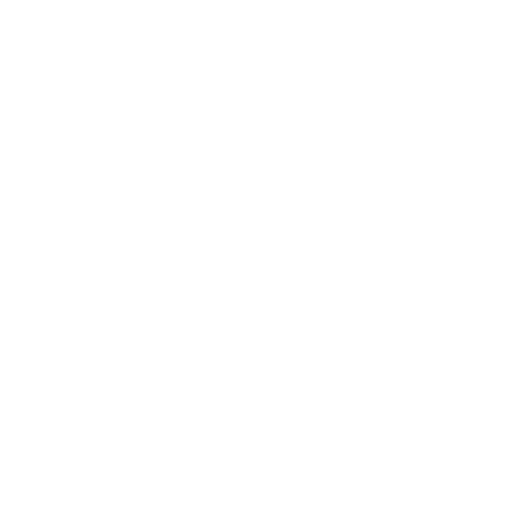
t = 0.00 s
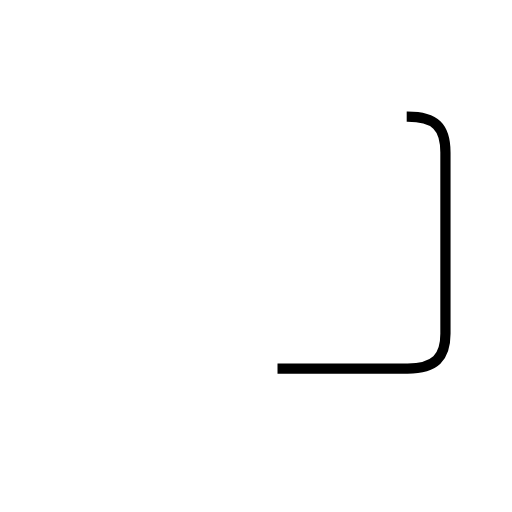
t = 1.27 s
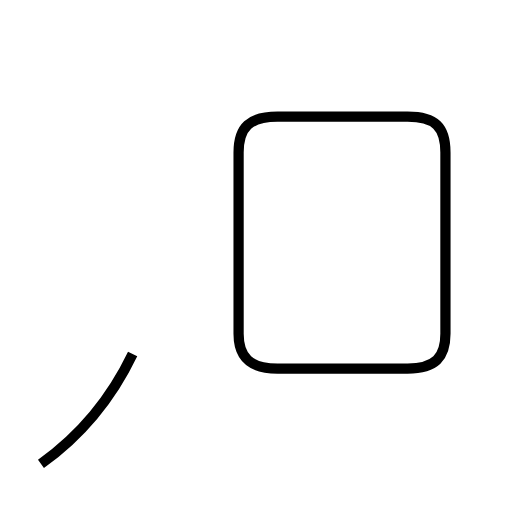
t = 2.96 s
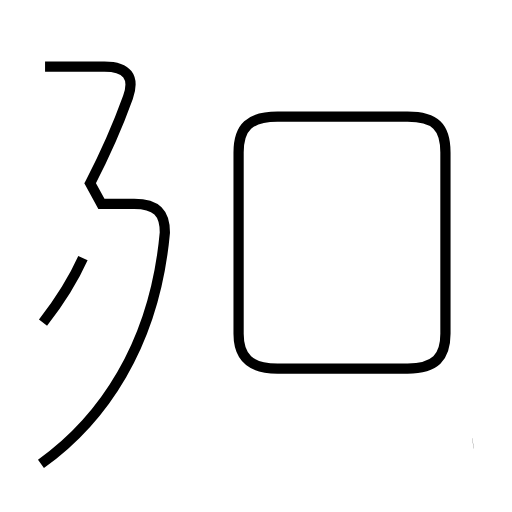
t = 4.45 s
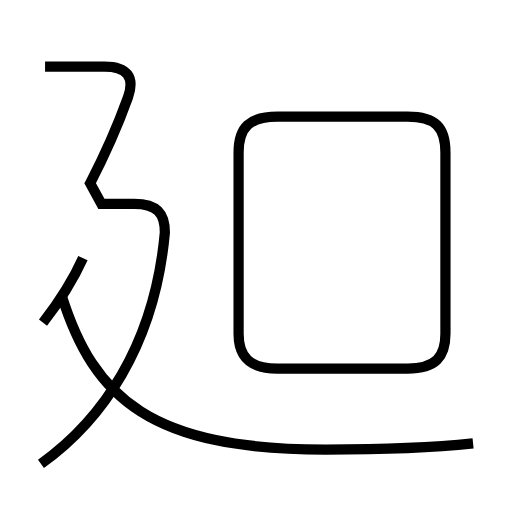
t = 5.87 s
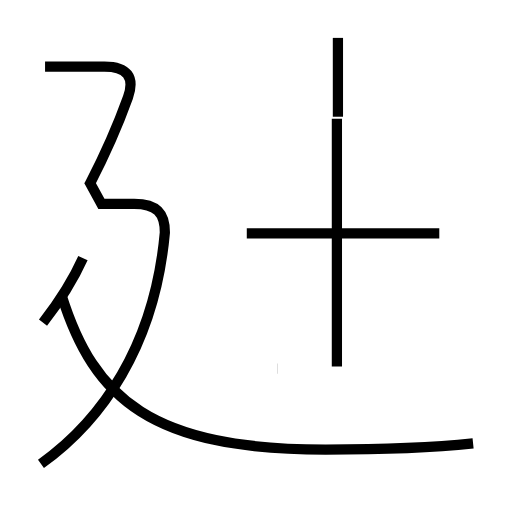
t = 7.39 s

The animated SVG that drew these frames (rendered in a browser with its animation timeline set to each time). Animation: 7 SMIL elements (animate=7); one cycle of 7.39 s.

<?xml version='1.0' encoding='utf-8'?>
<svg viewBox="0.0 -6.0 50.0 50.0" version="1.1" xmlns="http://www.w3.org/2000/svg"><rect x="-1000" y="-1000" width="2000" height="2000" stroke="white" fill="white" /><g style="fill:none;stroke:#000000;stroke-width:1"><path d="M 27.1 -8.0 L 39.8 -8.0 C 42.5 -8.0 43.5 -9.1 43.5 -11.4 L 43.5 -29.1 C 43.5 -31.6 42.5 -32.6 39.8 -32.6 L 27.1 -32.6 C 24.4 -32.6 23.3 -31.6 23.3 -29.1 L 23.3 -11.4 C 23.3 -9.1 24.4 -8.0 27.1 -8.0 Z " transform="translate(0.0 38.0)" stroke-dasharray="84.47094251650215" stroke-dashoffset="84.47094251650215"><animate attributeName="stroke-dashoffset" from="84.47094251650215" to="0" dur="2.5341282754950645s" begin="0s; anim_end.end" fill="freeze" id="anim0" /></path><path d="M 4.0 1.3 C 9.9 -2.9 15.1 -10.2 16.1 -21.3 C 16.1 -23.2 15.3 -24.1 13.1 -24.1 L 9.9 -24.1 L 8.8 -26.1 C 10.1 -28.6 11.6 -32.0 12.5 -34.5 C 13.2 -36.5 12.4 -37.5 10.2 -37.5 L 4.4 -37.5 " transform="translate(0.0 38.0)" stroke-dasharray="56.48842992277315" stroke-dashoffset="56.48842992277315"><animate attributeName="stroke-dashoffset" from="56.48842992277315" to="0" dur="1.6946528976831945s" begin="anim0.end" fill="freeze" id="anim1" /></path><path d="M 4.2 -12.5 C 5.6 -14.3 7.2 -16.8 8.1 -18.8 " transform="translate(0.0 38.0)" stroke-dasharray="7.42437162857106" stroke-dashoffset="7.42437162857106"><animate attributeName="stroke-dashoffset" from="7.42437162857106" to="0" dur="0.2227311488571318s" begin="anim1.end" fill="freeze" id="anim2" /></path><path d="M 46.2 -0.7 C 42.4 -0.3 37.9 -0.1 31.8 -0.1 C 14.8 -0.1 9.2 -5.0 6.0 -15.2 " transform="translate(0.0 38.0)" stroke-dasharray="47.17039817912013" stroke-dashoffset="47.17039817912013"><animate attributeName="stroke-dashoffset" from="47.17039817912013" to="0" dur="1.4151119453736039s" begin="anim2.end" fill="freeze" id="anim3" /></path><path d="M 32.9 -8.2 L 32.9 -32.4 " transform="translate(0.0 38.0)" stroke-dasharray="24.2" stroke-dashoffset="24.2"><animate attributeName="stroke-dashoffset" from="24.2" to="0" dur="0.726s" begin="anim3.end" fill="freeze" id="anim4" /></path><path d="M 42.9 -21.2 L 24.1 -21.2 " transform="translate(0.0 38.0)" stroke-dasharray="18.799999999999997" stroke-dashoffset="18.799999999999997"><animate attributeName="stroke-dashoffset" from="18.799999999999997" to="0" dur="0.564s" begin="anim4.end" fill="freeze" id="anim5" /></path><path d="M 33.0 -32.6 L 33.0 -40.3" transform="translate(0.0 38.0)" stroke-dasharray="7.699999999999996" stroke-dashoffset="7.699999999999996"><animate attributeName="stroke-dashoffset" from="7.699999999999996" to="0" dur="0.23099999999999987s" begin="anim5.end" fill="freeze" id="anim_end" /></path></g></svg>
